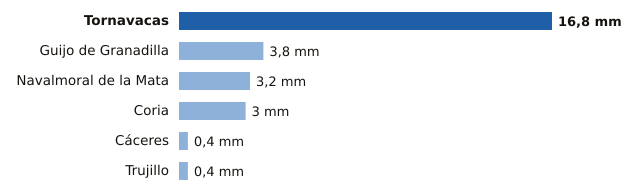

Values plotted in this chart, from the file beside it:
estacion, provincia, mm
Tornavacas, Cáceres, 16.8
Guijo de Granadilla, Cáceres, 3.8
Navalmoral de la Mata, Cáceres, 3.2
Coria, Cáceres, 3.0
Cáceres, Cáceres, 0.4
Trujillo, Cáceres, 0.4
